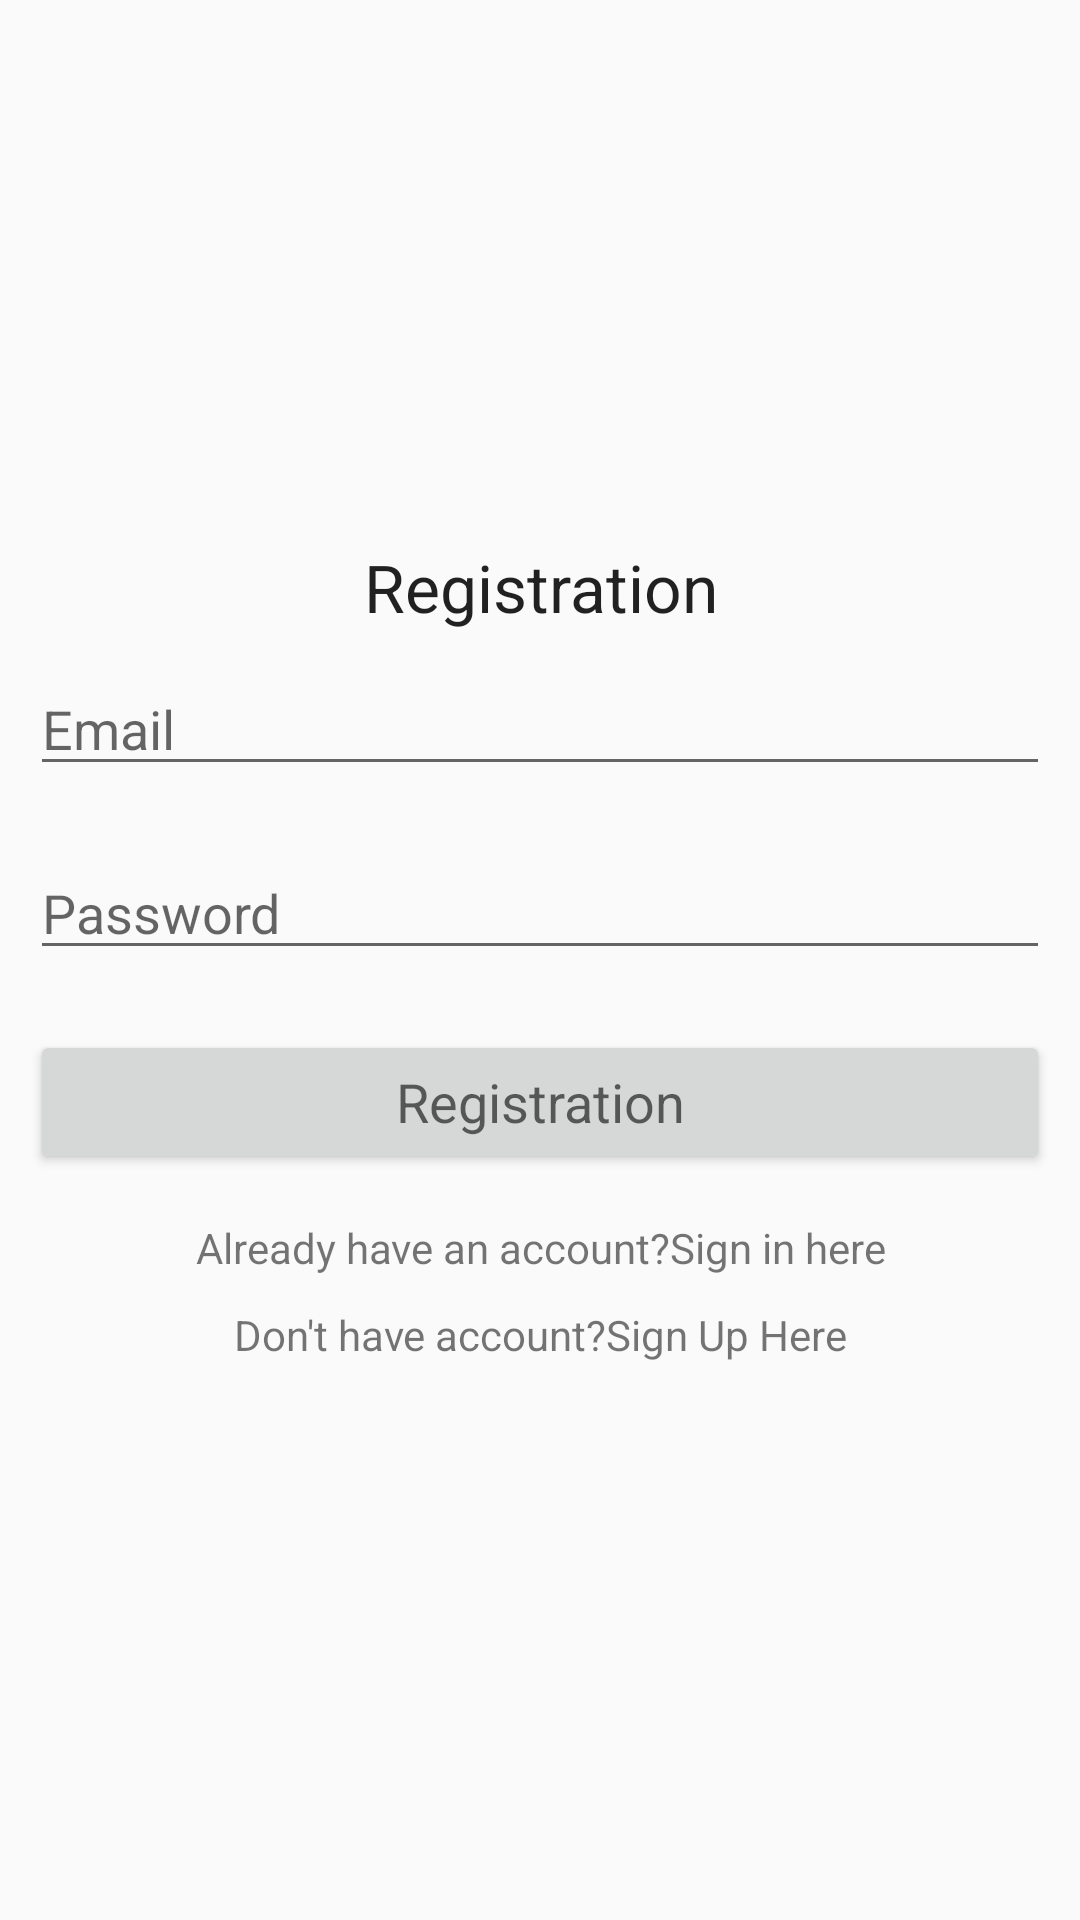

This screen was rendered from an Android layout file. Write that file and the resources it references.
<!-- AndroidManifest.xml: application theme AppTheme -->
<!-- res/layout/activity_registration.xml -->
<?xml version="1.0" encoding="utf-8"?>
<LinearLayout xmlns:android="http://schemas.android.com/apk/res/android"
    xmlns:app="http://schemas.android.com/apk/res-auto"
    xmlns:tools="http://schemas.android.com/tools"
    android:layout_width="match_parent"
    android:layout_height="match_parent"
    android:orientation="vertical"
    android:gravity="center"
    tools:context=".activity.RegistrationActivity">
    <ScrollView
        android:layout_width="match_parent"
        android:layout_height="wrap_content">

        <LinearLayout
            android:layout_width="match_parent"
            android:layout_height="wrap_content"
            android:gravity="center"
            android:orientation="vertical">
            <TextView
                android:layout_width="match_parent"
                android:layout_height="30dp"
                android:gravity="center"
                android:textAppearance="?android:textAppearanceLarge"
                android:text="Registration" />
            <EditText
                android:layout_width="match_parent"
                android:layout_height="wrap_content"
                android:layout_margin="10dp"
                android:hint="Email"
                android:id="@+id/email_reg"
                />
            <EditText
                android:layout_width="match_parent"
                android:layout_height="wrap_content"
                android:layout_margin="10dp"
                android:hint="Password"
                android:id="@+id/password_reg"
                />
            <Button
                android:layout_width="match_parent"
                android:layout_height="wrap_content"
                android:layout_margin="10dp"
                android:text="Registration"
                android:textAppearance="?android:textAppearanceMedium"
                android:id="@+id/btn_reg"/>
            <TextView
                android:layout_width="match_parent"
                android:layout_height="wrap_content"
                android:gravity="center"
                android:id="@+id/signin_reg"
                android:text="Already have an account?Sign in here"
                android:padding="5dp"/>
            <TextView
                android:layout_width="match_parent"
                android:layout_height="wrap_content"
                android:gravity="center"
                android:id="@+id/signup_reg"
                android:text="Don't have account?Sign Up Here"
                android:padding="5dp"/>




        </LinearLayout>
    </ScrollView>




</LinearLayout>
<!-- resources referenced by this layout -->
<resources>
  <style name="AppTheme" parent="Theme.AppCompat.Light.NoActionBar">
          
          <item name="colorPrimary">@color/colorPrimary</item>
          <item name="colorPrimaryDark">@color/colorPrimaryDark</item>
          <item name="colorAccent">@color/colorAccent</item>
          <item name="windowActionBar">false</item>
          <item name="windowNoTitle">true</item>
          <item name="drawerArrowStyle">@style/DrawerIconStyle</item>
  
      </style>
  <color name="colorPrimary">#274B6A</color>
  <color name="colorPrimaryDark">#B33C00</color>
  <color name="colorAccent">#CD5022</color>
  <style name="DrawerIconStyle" parent="Widget.AppCompat.DrawerArrowToggle">
          <item name="color">@android:color/white</item>
      </style>
</resources>
